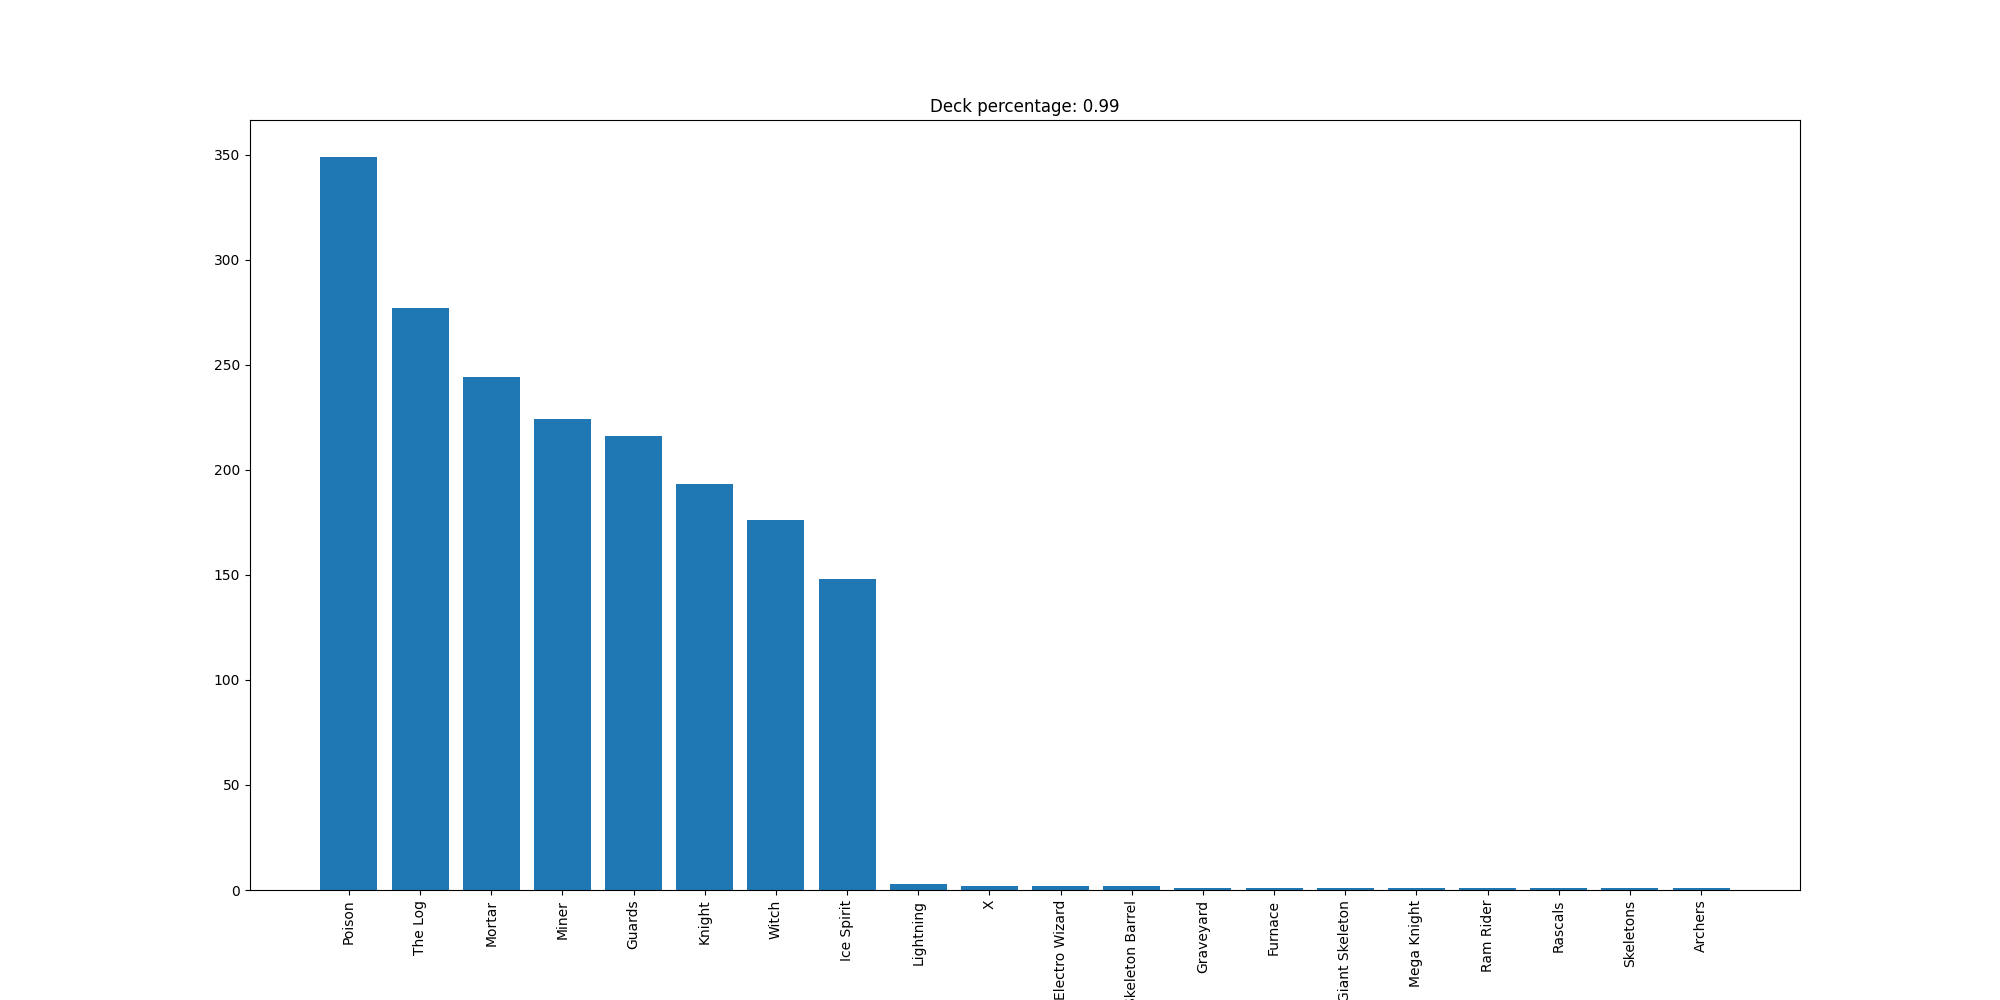

The table this chart was drawn from, first rows:
Poison, 349
The Log, 277
Mortar, 244
Miner, 224
Guards, 216
Knight, 193
Witch, 176
Ice Spirit, 148
Lightning, 3
X, 2
Electro Wizard, 2
Skeleton Barrel, 2
Graveyard, 1
Furnace, 1
Giant Skeleton, 1
Mega Knight, 1
Ram Rider, 1
Rascals, 1
Skeletons, 1
Archers, 1
